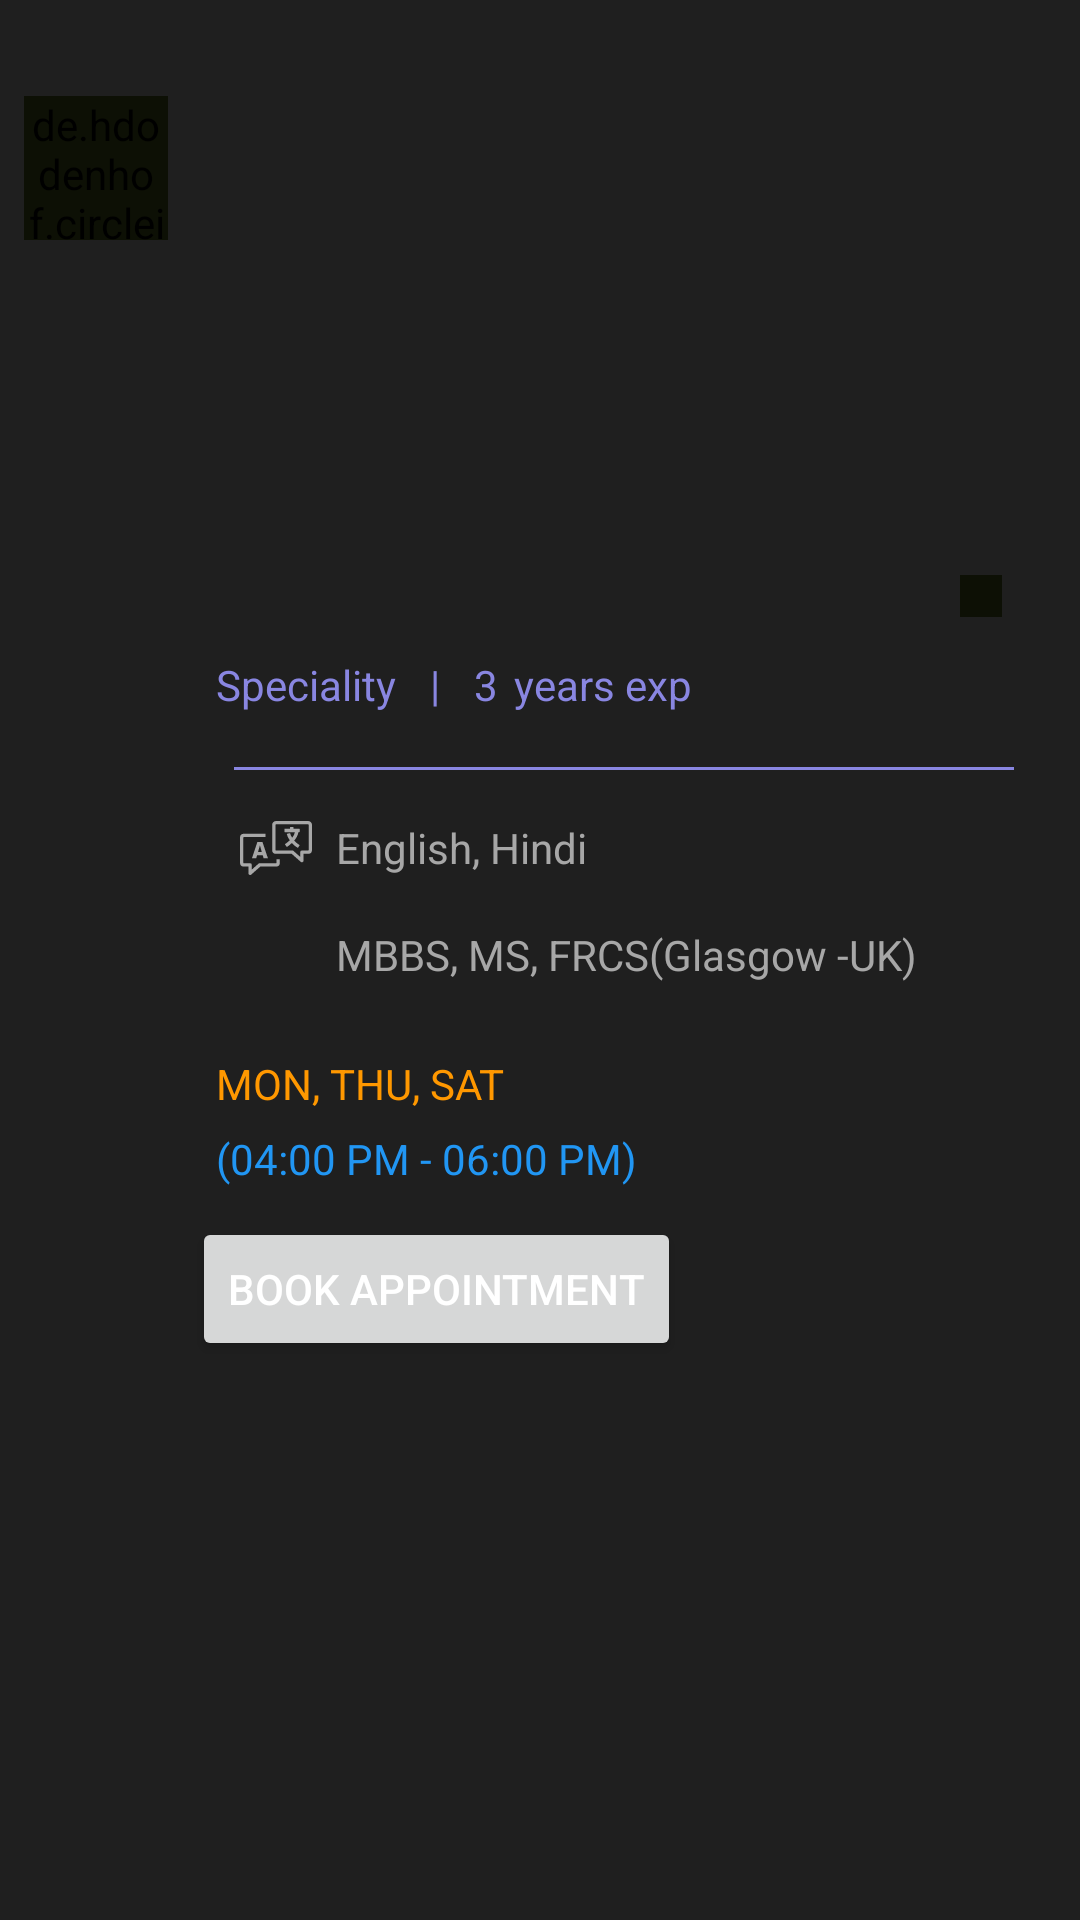

Produce the Android XML layout that renders to this screen, including the resource entries it uses.
<!-- AndroidManifest.xml: application theme Theme.StayFit -->
<!-- res/layout/sample_item_list_doctor.xml -->
<?xml version="1.0" encoding="utf-8"?>
<androidx.constraintlayout.widget.ConstraintLayout xmlns:android="http://schemas.android.com/apk/res/android"
    xmlns:app="http://schemas.android.com/apk/res-auto"
    xmlns:tools="http://schemas.android.com/tools"
    android:layout_width="match_parent"
    android:layout_height="wrap_content"
    android:background="@color/editTextColor"
    android:padding="8dp">

    <de.hdodenhof.circleimageview.CircleImageView
        android:id="@+id/doctor_image"
        android:layout_width="48dp"
        android:layout_height="48dp"
        android:layout_marginTop="24dp"
        android:background="@android:color/transparent"
        android:src="@drawable/ic_person"
        app:layout_constraintStart_toStartOf="parent"
        app:layout_constraintTop_toTopOf="parent" />

    <LinearLayout
        android:id="@+id/linearLayout8"
        android:layout_width="0dp"
        android:layout_height="wrap_content"
        android:layout_marginStart="8dp"
        android:layout_marginTop="14dp"
        android:background="@android:color/transparent"
        android:orientation="vertical"
        app:layout_constraintBottom_toBottomOf="parent"
        app:layout_constraintEnd_toEndOf="parent"
        app:layout_constraintStart_toEndOf="@+id/doctor_image"
        app:layout_constraintTop_toTopOf="parent">

        <androidx.constraintlayout.widget.ConstraintLayout
            android:layout_width="match_parent"
            android:layout_height="wrap_content"
            android:background="@android:color/transparent">

            <TextView
                android:id="@+id/doctor_name"
                android:layout_width="wrap_content"
                android:layout_height="wrap_content"
                android:layout_marginStart="8dp"
                android:background="@android:color/transparent"
                android:text=""
                android:textColor="@color/textColorHighlight"
                android:textSize="24sp"
                app:layout_constraintBottom_toBottomOf="parent"
                app:layout_constraintStart_toStartOf="parent"
                app:layout_constraintTop_toTopOf="parent" />

            <TextView
                android:id="@+id/doctor_rating"
                android:layout_width="wrap_content"
                android:layout_height="wrap_content"
                android:layout_marginHorizontal="8dp"
                android:background="@android:color/transparent"
                android:text=""
                android:textColor="@color/yellow"
                android:textSize="14sp"
                app:layout_constraintBottom_toBottomOf="parent"
                app:layout_constraintEnd_toStartOf="@+id/star"
                app:layout_constraintTop_toTopOf="parent"
                app:layout_constraintVertical_bias="0.5" />

            <ImageView
                android:id="@+id/star"
                android:layout_width="14dp"
                android:layout_height="14dp"
                android:layout_marginEnd="18dp"
                android:src="@drawable/star_icon"
                app:layout_constraintBottom_toBottomOf="parent"
                app:layout_constraintEnd_toEndOf="parent"
                app:layout_constraintTop_toTopOf="parent" />

        </androidx.constraintlayout.widget.ConstraintLayout>

        <LinearLayout
            android:layout_width="match_parent"
            android:layout_height="wrap_content"
            android:layout_marginVertical="4dp"
            android:layout_marginStart="8dp"
            android:background="@android:color/transparent"
            android:orientation="horizontal">


            <TextView
                android:id="@+id/doctor_speciality"
                android:layout_width="wrap_content"
                android:layout_height="wrap_content"
                android:background="@android:color/transparent"
                android:text="Speciality"
                android:textColor="@color/lightBlue"
                android:textSize="14sp" />

            <TextView
                android:layout_width="wrap_content"
                android:layout_height="wrap_content"
                android:layout_marginStart="8dp"
                android:background="@android:color/transparent"
                android:text=" | "
                android:textColor="@color/lightBlue"
                android:textSize="14sp" />

            <TextView
                android:id="@+id/doctor_experience"
                android:layout_width="wrap_content"
                android:layout_height="wrap_content"
                android:layout_marginStart="8dp"
                android:background="@android:color/transparent"
                android:text="3"
                android:textColor="@color/lightBlue"
                android:textSize="14sp" />

            <TextView
                android:layout_width="wrap_content"
                android:layout_height="wrap_content"
                android:layout_marginStart="2dp"
                android:background="@android:color/transparent"
                android:text=" years exp"
                android:textColor="@color/lightBlue"
                android:textSize="14sp" />

        </LinearLayout>

        <View
            android:layout_width="match_parent"
            android:layout_height="1dp"
            android:layout_margin="14dp"
            android:background="@color/lightBlue" />

        <LinearLayout
            android:layout_width="wrap_content"
            android:layout_height="wrap_content"
            android:layout_marginStart="8dp"
            android:background="@android:color/transparent"
            android:gravity="center_vertical"
            android:orientation="horizontal">

            <ImageView
                android:layout_width="24dp"
                android:layout_height="24dp"
                android:layout_marginHorizontal="8dp"
                android:background="@android:color/transparent"
                android:src="@drawable/language_icon"
                app:tint="@color/textColorSecondary" />

            <TextView
                android:id="@+id/languages_spoken"
                android:layout_width="wrap_content"
                android:layout_height="wrap_content"
                android:background="@android:color/transparent"
                android:text="English, Hindi"
                android:textColor="@color/textColorSecondary"
                android:textSize="14sp" />

        </LinearLayout>

        <LinearLayout
            android:layout_width="wrap_content"
            android:layout_height="wrap_content"
            android:layout_marginStart="8dp"
            android:layout_marginTop="14dp"
            android:background="@android:color/transparent"
            android:gravity="center_vertical"
            android:orientation="horizontal">

            <ImageView
                android:layout_width="24dp"
                android:layout_height="match_parent"
                android:layout_marginHorizontal="8dp"
                android:background="@android:color/transparent"
                android:src="@drawable/edu_icon"
                app:tint="@color/textColorSecondary" />

            <TextView
                android:id="@+id/doctor_education"
                android:layout_width="wrap_content"
                android:layout_height="wrap_content"
                android:background="@android:color/transparent"
                android:text="MBBS, MS, FRCS(Glasgow -UK)"
                android:textColor="@color/textColorSecondary"
                android:textSize="14sp" />
        </LinearLayout>


        <TextView
            android:id="@+id/doctor_availability_day"
            android:layout_width="match_parent"
            android:layout_height="wrap_content"
            android:layout_marginStart="8dp"
            android:layout_marginTop="24dp"
            android:background="@android:color/transparent"
            android:text="MON, THU, SAT"
            android:textColor="@color/mustard" />

        <TextView
            android:id="@+id/doctor_availability_time"
            android:layout_width="match_parent"
            android:layout_height="wrap_content"
            android:layout_marginStart="8dp"
            android:layout_marginTop="6dp"
            android:background="@android:color/transparent"
            android:text="(04:00 PM - 06:00 PM)"
            android:textColor="@color/blue1" />

        <Button
            android:id="@+id/book_appointment_button"
            android:layout_width="wrap_content"
            android:layout_height="wrap_content"
            android:layout_marginTop="10dp"
            android:layout_marginBottom="18dp"
            android:text="Book appointment"
            android:textColor="@color/textColorHighlight" />

    </LinearLayout>

    <View
        android:layout_width="match_parent"
        android:layout_height="1dp"
        android:layout_marginTop="14dp"
        android:background="@color/editTextColor"
        app:layout_constraintBottom_toBottomOf="parent"
        app:layout_constraintEnd_toEndOf="parent"
        app:layout_constraintStart_toStartOf="parent"
        app:layout_constraintTop_toBottomOf="@+id/linearLayout8" />

</androidx.constraintlayout.widget.ConstraintLayout>
<!-- resources referenced by this layout -->
<resources>
  <color name="blue1">#2196F3</color>
  <color name="editTextColor">#1F1F1F</color>
  <color name="lightBlue">#8986e1</color>
  <color name="mustard">#FF9800</color>
  <color name="textColorHighlight">#ffffff</color>
  <color name="textColorSecondary">#A7A7A7</color>
  <color name="yellow">#FFEF65</color>
  <!-- drawable ic_person (drawable) -->
  <vector xmlns:android="http://schemas.android.com/apk/res/android"
      android:width="19.922dp"
      android:height="19.932dp"
      android:viewportWidth="19.922"
      android:viewportHeight="19.932">
    <path
        android:fillColor="#FF000000"
        android:pathData="M0,0h19.922v19.932h-19.922z"
        android:strokeAlpha="0"
        android:fillAlpha="0"/>
    <path
        android:pathData="M9.961,19.922C15.41,19.922 19.922,15.4 19.922,9.961C19.922,4.512 15.4,0 9.951,0C4.512,0 0,4.512 0,9.961C0,15.4 4.521,19.922 9.961,19.922Z"
        android:fillColor="#101406"/>
    <path
        android:pathData="M9.951,18.438C7.715,18.438 5.449,17.52 3.955,15.928C5.01,14.268 7.305,13.291 9.951,13.291C12.578,13.291 14.893,14.248 15.957,15.928C14.453,17.52 12.197,18.438 9.951,18.438ZM9.951,11.631C8.076,11.611 6.602,10.049 6.602,7.949C6.592,5.977 8.086,4.336 9.951,4.336C11.826,4.336 13.301,5.977 13.301,7.949C13.301,10.049 11.836,11.65 9.951,11.631Z"
        android:fillColor="#808080"/>
  </vector>
  <!-- drawable language_icon: vector/xml drawable (drawable, 2359 chars, omitted) -->
  <style name="Theme.StayFit" parent="Theme.MaterialComponents.DayNight.NoActionBar">
          
          <item name="colorPrimary">@color/lightBlue</item>
          <item name="colorPrimaryVariant">@color/appBackground</item>
          <item name="colorOnPrimary">@color/appBackground</item>
          
          <item name="colorSecondary">@color/teal_200</item>
          <item name="colorSecondaryVariant">@color/teal_700</item>
          <item name="colorOnSecondary">@color/black</item>
          
          <item name="android:statusBarColor">@color/textColor</item>
          
  
          <item name="android:background">@color/appBackground</item>
      </style>
  <color name="appBackground">#0D1005</color>
  <color name="teal_200">#FF03DAC5</color>
  <color name="teal_700">#FF018786</color>
  <color name="black">#FF000000</color>
  <color name="textColor">#CCCCCC</color>
</resources>
